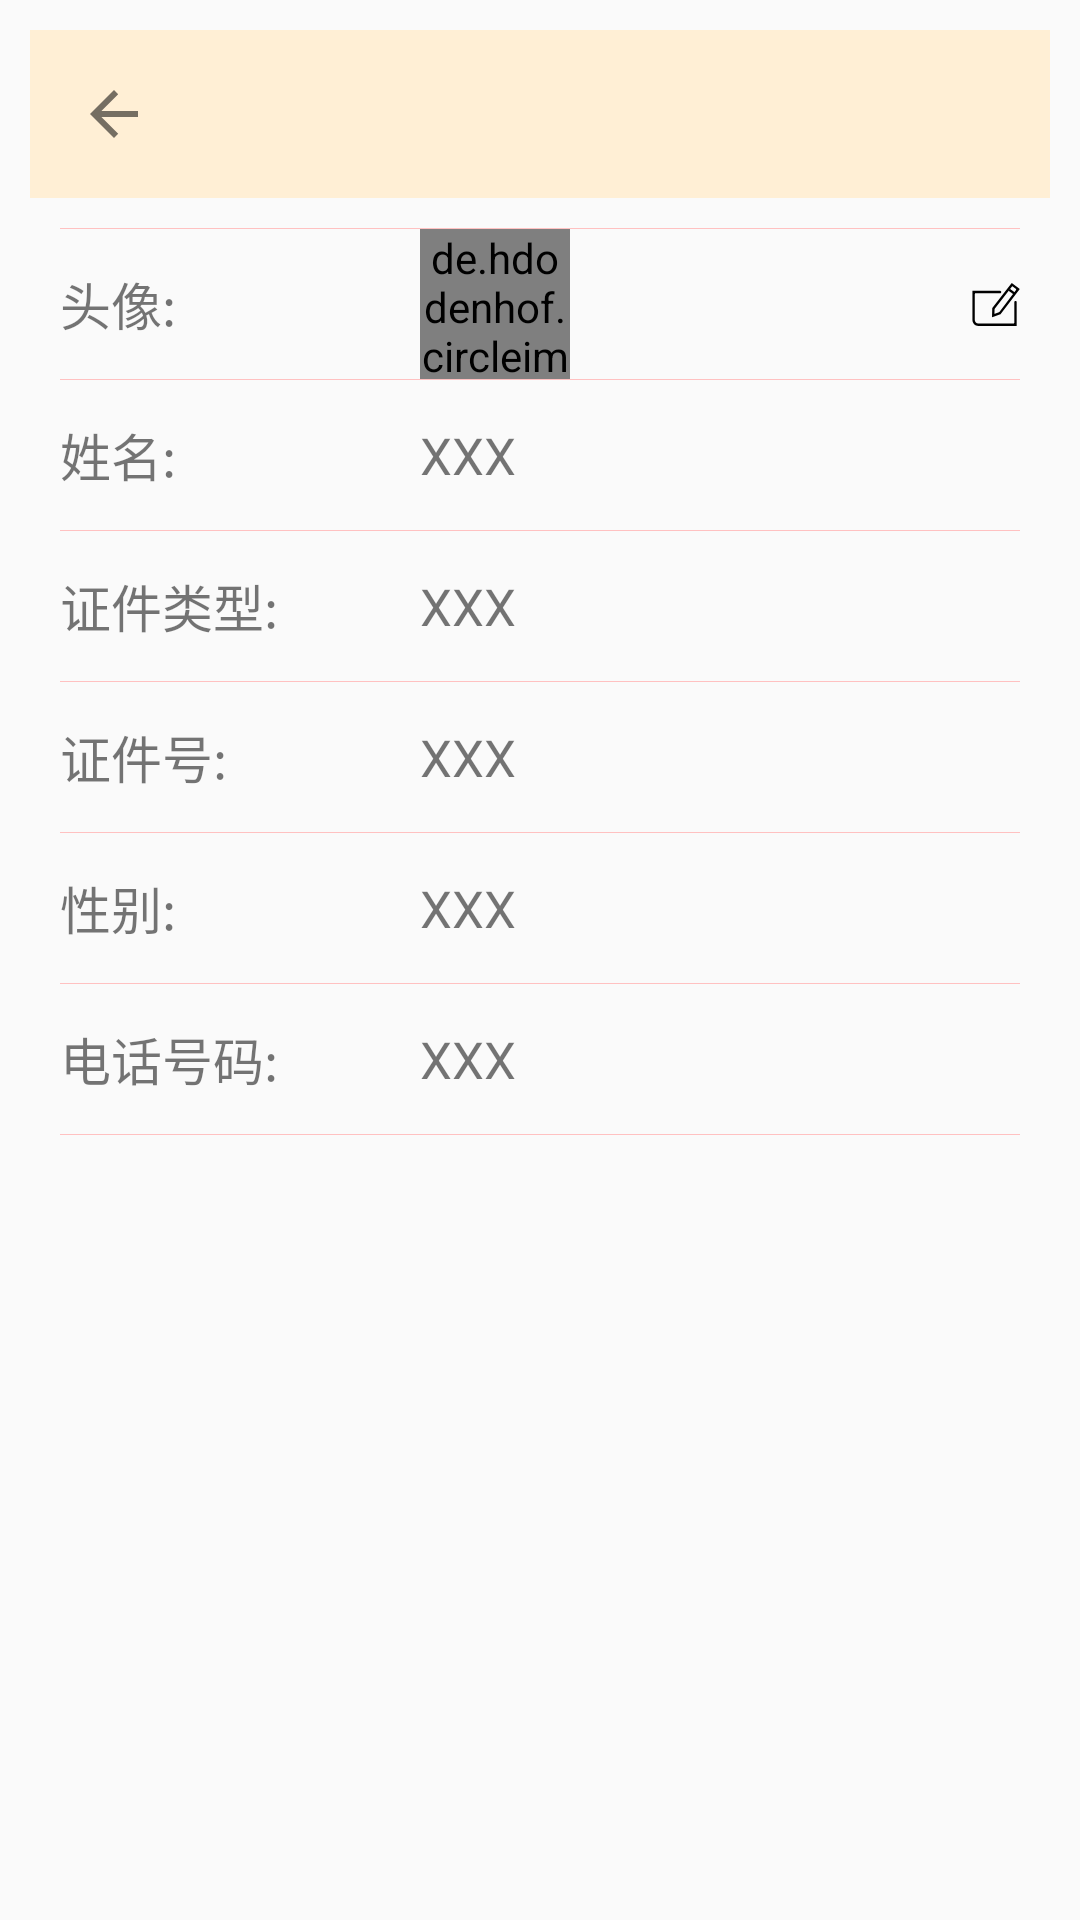

Produce the Android XML layout that renders to this screen, including the resource entries it uses.
<!-- AndroidManifest.xml: application theme AppTheme -->
<!-- res/layout/activity_logininfo.xml -->
<?xml version="1.0" encoding="utf-8"?>
<RelativeLayout xmlns:android="http://schemas.android.com/apk/res/android"
    xmlns:app="http://schemas.android.com/apk/res-auto"
    android:id="@+id/relative_all_edit"
    android:layout_width="match_parent"
    android:layout_height="match_parent"
    android:fitsSystemWindows="true"
    android:orientation="vertical"
    android:padding="10dp">

    <android.support.v7.widget.Toolbar
        android:id="@+id/user_info_edit_toolbar"
        android:layout_width="match_parent"
        android:layout_height="?attr/actionBarSize"
        android:theme="@style/ThemeOverlay.AppCompat.Light"
        android:background="#FFEFD5"
        app:navigationIcon="?attr/homeAsUpIndicator"
        app:popupTheme="@style/ThemeOverlay.AppCompat.Light" />

    <ScrollView
        android:layout_width="match_parent"
        android:layout_height="match_parent"
        android:layout_below="@id/user_info_edit_toolbar"
        android:orientation="vertical">

        <LinearLayout
            android:layout_width="match_parent"
            android:layout_height="wrap_content"
            android:divider="@drawable/line"
            android:orientation="vertical"
            android:padding="10dp"
            android:showDividers="end|beginning|middle">

            <LinearLayout
                android:id="@+id/user_info_LL_photo"
                android:layout_width="match_parent"
                android:layout_height="50dp"
                android:clickable="true"
                android:focusable="true"
                android:orientation="horizontal">

                <TextView
                    android:layout_width="100dp"
                    android:layout_height="wrap_content"
                    android:layout_gravity="center_vertical"
                    android:text="头像:"
                    android:textSize="17sp" />

                <de.hdodenhof.circleimageview.CircleImageView
                    android:id="@+id/user_info_edit_photo"
                    android:layout_width="50dp"
                    android:layout_height="50dp"
                    android:src="@drawable/tpic"
                    android:layout_marginStart="20dp"
                    android:layout_marginLeft="20dp" />


                <RelativeLayout
                    android:layout_width="match_parent"
                    android:layout_height="wrap_content"
                    android:layout_gravity="center_vertical">

                    <ImageView
                        android:layout_width="wrap_content"
                        android:layout_height="wrap_content"
                        android:layout_alignParentEnd="true"
                        android:layout_alignParentRight="true"
                        android:src="@drawable/edit_gray" />
                </RelativeLayout>
            </LinearLayout>

            <LinearLayout
                android:layout_width="match_parent"
                android:layout_height="50dp"
                android:clickable="true"
                android:focusable="true"
                android:orientation="horizontal">

                <TextView
                    android:layout_width="100dp"
                    android:layout_height="wrap_content"
                    android:layout_gravity="center_vertical"
                    android:text="姓名:"
                    android:textSize="17sp" />

                <TextView
                    android:id="@+id/user_info_real_name"
                    android:layout_width="wrap_content"
                    android:layout_height="wrap_content"
                    android:layout_gravity="center_vertical"
                    android:layout_marginStart="20dp"
                    android:layout_marginLeft="20dp"
                    android:text="XXX"
                    android:textSize="17sp" />
            </LinearLayout>

            <LinearLayout
                android:layout_width="match_parent"
                android:layout_height="50dp"
                android:clickable="true"
                android:focusable="true"
                android:orientation="horizontal">

                <TextView
                    android:layout_width="100dp"
                    android:layout_height="wrap_content"
                    android:layout_gravity="center_vertical"
                    android:text="证件类型:"
                    android:textSize="17sp" />

                <TextView
                    android:id="@+id/user_info_card_type"
                    android:layout_width="wrap_content"
                    android:layout_height="wrap_content"
                    android:layout_gravity="center_vertical"
                    android:layout_marginStart="20dp"
                    android:layout_marginLeft="20dp"
                    android:text="XXX"
                    android:textSize="17sp" />
            </LinearLayout>

            <LinearLayout
                android:layout_width="match_parent"
                android:layout_height="50dp"
                android:clickable="true"
                android:focusable="true"
                android:orientation="horizontal">

                <TextView
                    android:layout_width="100dp"
                    android:layout_height="wrap_content"
                    android:layout_gravity="center_vertical"
                    android:text="证件号:"
                    android:textSize="17sp" />

                <TextView
                    android:id="@+id/user_info_card_num"
                    android:layout_width="wrap_content"
                    android:layout_height="wrap_content"
                    android:layout_gravity="center_vertical"
                    android:layout_marginStart="20dp"
                    android:layout_marginLeft="20dp"
                    android:text="XXX"
                    android:textSize="17sp" />
            </LinearLayout>

            <LinearLayout
                android:layout_width="match_parent"
                android:layout_height="50dp"
                android:clickable="true"
                android:focusable="true"
                android:orientation="horizontal">

                <TextView
                    android:layout_width="100dp"
                    android:layout_height="wrap_content"
                    android:layout_gravity="center_vertical"
                    android:text="性别:"
                    android:textSize="17sp" />

                <TextView
                    android:id="@+id/user_info_sex"
                    android:layout_width="wrap_content"
                    android:layout_height="wrap_content"
                    android:layout_gravity="center_vertical"
                    android:layout_marginStart="20dp"
                    android:layout_marginLeft="20dp"
                    android:text="XXX"
                    android:textSize="17sp" />
            </LinearLayout>

            <LinearLayout
                android:layout_width="match_parent"
                android:layout_height="50dp"
                android:clickable="true"
                android:focusable="true"
                android:orientation="horizontal">

                <TextView
                    android:layout_width="100dp"
                    android:layout_height="wrap_content"
                    android:layout_gravity="center_vertical"
                    android:text="电话号码:"
                    android:textSize="17sp" />

                <TextView
                    android:id="@+id/user_info_phone_num"
                    android:layout_width="wrap_content"
                    android:layout_height="wrap_content"
                    android:layout_gravity="center_vertical"
                    android:layout_marginStart="20dp"
                    android:layout_marginLeft="20dp"
                    android:text="XXX"
                    android:textSize="17sp" />
            </LinearLayout>
        </LinearLayout>
    </ScrollView>
</RelativeLayout>
<!-- resources referenced by this layout -->
<resources>
  <!-- drawable edit_gray: png bitmap (drawable-xxhdpi, 1046 bytes) -->
  <!-- drawable line (drawable) -->
  <?xml version="1.0" encoding="utf-8"?>
  <shape xmlns:android="http://schemas.android.com/apk/res/android">
      <solid android:color="#FFC1C1" />
      <size android:height="1px" />
  </shape>
  <!-- drawable tpic: jpg bitmap (drawable, 27252 bytes) -->
  <style name="AppTheme" parent="Theme.AppCompat.Light.NoActionBar">
          
          <item name="colorPrimary">@color/colorPrimary</item>
          <item name="colorPrimaryDark">@color/colorPrimaryDark</item>
          <item name="colorAccent">@color/colorAccent</item>
      </style>
  <color name="colorPrimary">#008577</color>
  <color name="colorPrimaryDark">#00574B</color>
  <color name="colorAccent">#D81B60</color>
</resources>
